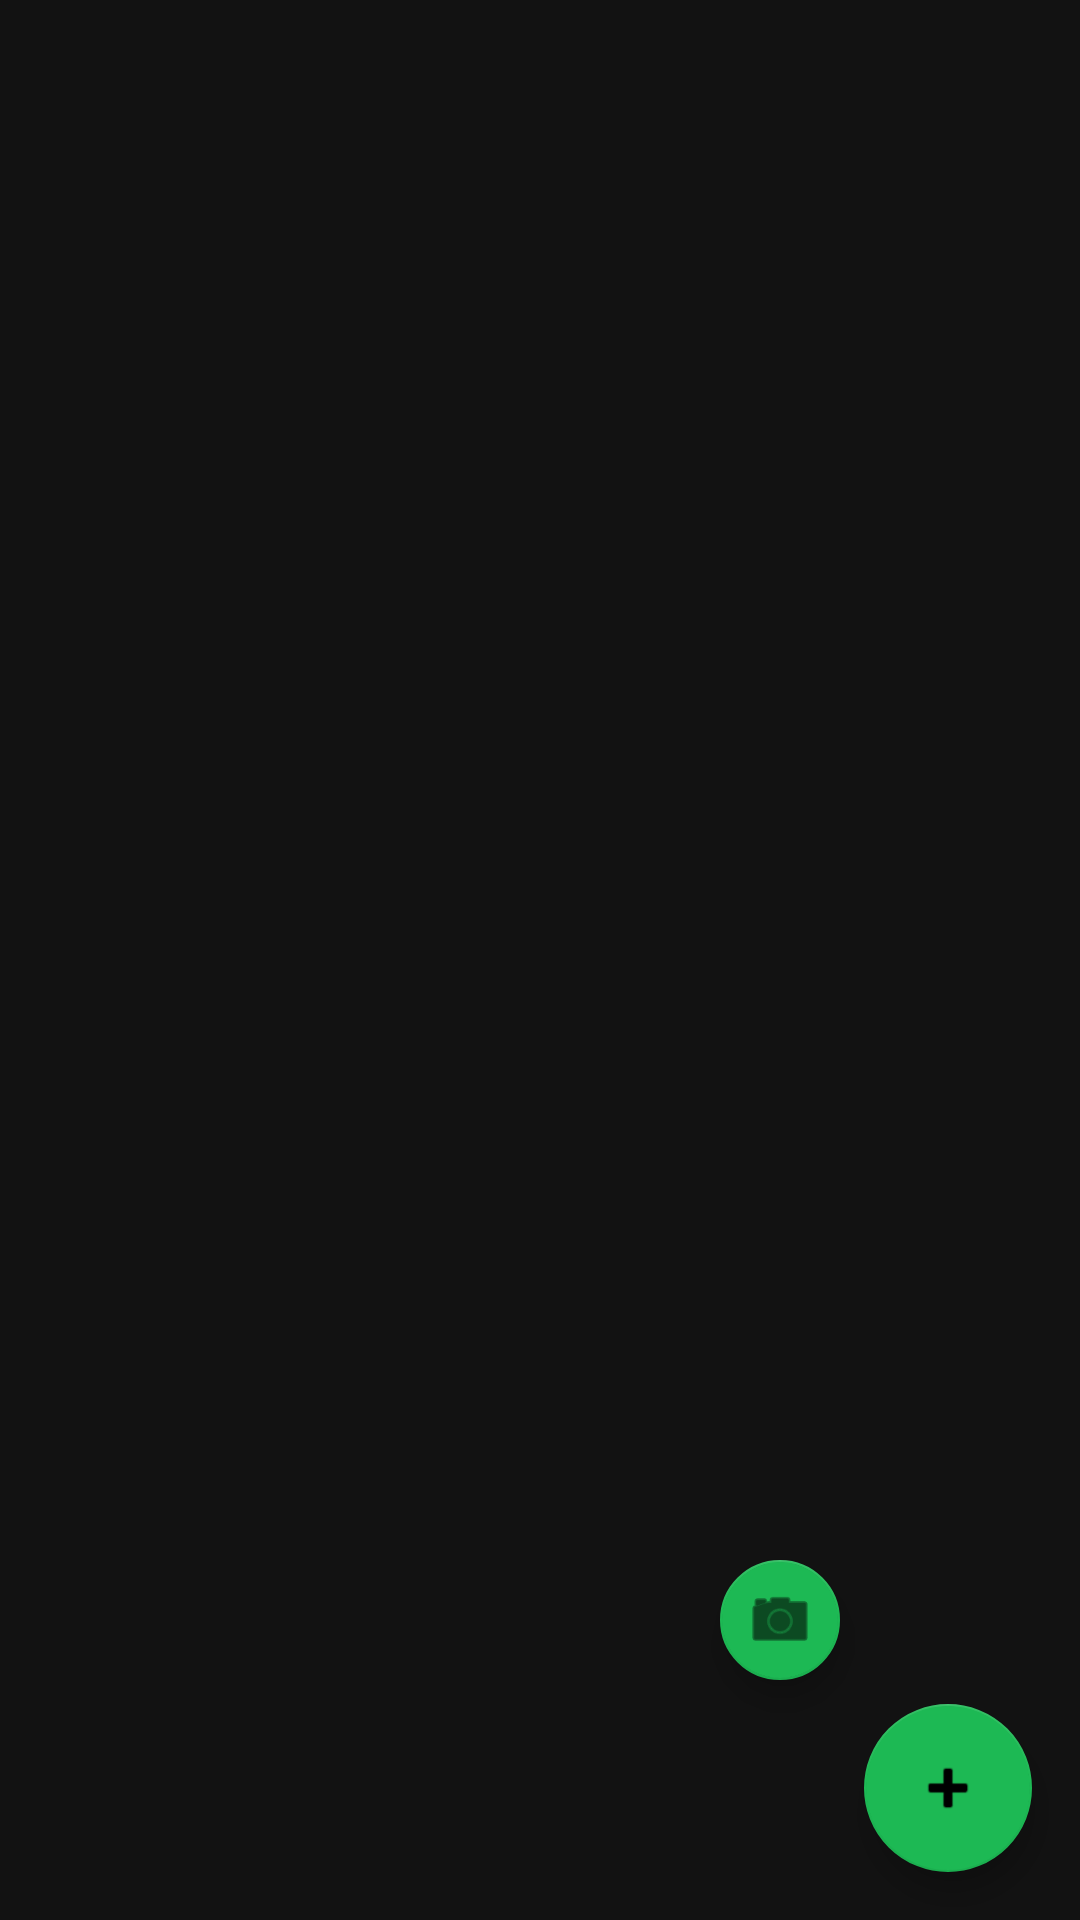

The Android layout XML behind this screen, and the referenced resources:
<!-- AndroidManifest.xml: application theme Theme.OpenStock -->
<!-- res/layout/fragment_inventory.xml -->
<?xml version="1.0" encoding="utf-8"?>
<androidx.coordinatorlayout.widget.CoordinatorLayout
    xmlns:android="http://schemas.android.com/apk/res/android"
    xmlns:app="http://schemas.android.com/apk/res-auto"
    android:layout_width="match_parent"
    android:layout_height="match_parent"
    android:background="@color/background_dark">

    <androidx.recyclerview.widget.RecyclerView
        android:id="@+id/recyclerInventory"
        android:layout_width="match_parent"
        android:layout_height="match_parent"
        android:padding="8dp"
        android:clipToPadding="false"
        android:paddingBottom="80dp" />

    <LinearLayout
        android:id="@+id/emptyState"
        android:layout_width="match_parent"
        android:layout_height="match_parent"
        android:orientation="vertical"
        android:gravity="center"
        android:visibility="gone">
        <TextView
            android:layout_width="wrap_content"
            android:layout_height="wrap_content"
            android:text="🏪"
            android:textSize="56sp" />
        <TextView
            android:layout_width="wrap_content"
            android:layout_height="wrap_content"
            android:text="Inventory is empty"
            android:textSize="18sp"
            android:textColor="?android:attr/textColorSecondary"
            android:layout_marginTop="8dp" />
        <TextView
            android:layout_width="wrap_content"
            android:layout_height="wrap_content"
            android:text="Tap + to add stock"
            android:textColor="?android:attr/textColorSecondary"
            android:layout_marginTop="4dp" />
    </LinearLayout>

    <com.google.android.material.floatingactionbutton.FloatingActionButton
        android:id="@+id/fabScanInventory"
        android:layout_width="wrap_content"
        android:layout_height="wrap_content"
        android:layout_gravity="bottom|end"
        android:layout_margin="80dp"
        android:layout_marginBottom="16dp"
        app:fabSize="mini"
        android:contentDescription="Scan Inventory"
        android:src="@android:drawable/ic_menu_camera" />

    <com.google.android.material.floatingactionbutton.FloatingActionButton
        android:id="@+id/fabAddInventory"
        android:layout_width="wrap_content"
        android:layout_height="wrap_content"
        android:layout_gravity="bottom|end"
        android:layout_margin="16dp"
        android:contentDescription="Add Inventory"
        android:src="@android:drawable/ic_input_add" />

</androidx.coordinatorlayout.widget.CoordinatorLayout>
<!-- resources referenced by this layout -->
<resources>
  <color name="background_dark">#121212</color>
  <color name="mint_primary">#1DB954</color>
  <color name="mint_dark">#15843C</color>
  <color name="white">#FFFFFFFF</color>
  <color name="black">#FF000000</color>
  <style name="Theme.OpenStock.AlertDialog" parent="ThemeOverlay.MaterialComponents.MaterialAlertDialog">
          <item name="materialAlertDialogTitleTextStyle">@style/Theme.OpenStock.AlertDialog.Title</item>
          <item name="materialAlertDialogBodyTextStyle">@style/Theme.OpenStock.AlertDialog.Body</item>
          <item name="buttonBarPositiveButtonStyle">@style/Widget.OpenStock.Button.Primary.Dialog</item>
          <item name="buttonBarNegativeButtonStyle">@style/Widget.OpenStock.Button.Primary.Dialog</item>
          <item name="buttonBarNeutralButtonStyle">@style/Widget.OpenStock.Button.Primary.Dialog</item>
          <item name="shapeAppearanceOverlay">@style/ShapeAppearance.OpenStock.Dialog</item>
          <item name="colorSurface">@color/background_dark</item>
      </style>
  <style name="Widget.OpenStock.TextInputLayout" parent="Widget.MaterialComponents.TextInputLayout.OutlinedBox">
          <item name="boxBackgroundColor">#1F2225</item>
          <item name="boxCornerRadiusTopStart">12dp</item>
          <item name="boxCornerRadiusTopEnd">12dp</item>
          <item name="boxCornerRadiusBottomStart">12dp</item>
          <item name="boxCornerRadiusBottomEnd">12dp</item>
          <item name="boxStrokeColor">@color/text_input_stroke_color</item>
          <item name="boxStrokeWidth">1dp</item>
          <item name="hintTextColor">@color/mint_primary</item>
          <item name="android:textColorHint">@color/glass_text_secondary</item>
          <item name="boxStrokeWidthFocused">1.5dp</item>
      </style>
  <style name="Widget.OpenStock.Button.Primary" parent="Widget.MaterialComponents.Button">
          <item name="android:layout_width">wrap_content</item>
          <item name="android:layout_height">wrap_content</item>
          <item name="android:textColor">@color/black</item>
          <item name="iconTint">@color/black</item>
          <item name="backgroundTint">@color/mint_primary</item>
          <item name="cornerRadius">12dp</item>
          <item name="android:textStyle">bold</item>
          <item name="android:textAllCaps">false</item>
      </style>
  <style name="Theme.OpenStock.AlertDialog.Title" parent="TextAppearance.MaterialComponents.Headline6">
          <item name="android:textColor">@color/white</item>
          <item name="android:textStyle">bold</item>
      </style>
  <style name="Theme.OpenStock.AlertDialog.Body" parent="TextAppearance.MaterialComponents.Body1">
          <item name="android:textColor">@color/glass_text_secondary</item>
      </style>
  <style name="Widget.OpenStock.Button.Primary.Dialog" parent="Widget.MaterialComponents.Button.TextButton.Dialog">
          <item name="android:layout_width">wrap_content</item>
          <item name="android:layout_height">wrap_content</item>
          <item name="android:textColor">@color/mint_primary</item>
          <item name="android:textStyle">bold</item>
          <item name="android:textAllCaps">false</item>
      </style>
  <style name="ShapeAppearance.OpenStock.Dialog" parent="">
          <item name="cornerFamily">rounded</item>
          <item name="cornerSize">24dp</item>
      </style>
  <color name="glass_text_secondary">#B3FFFFFF</color>
</resources>
